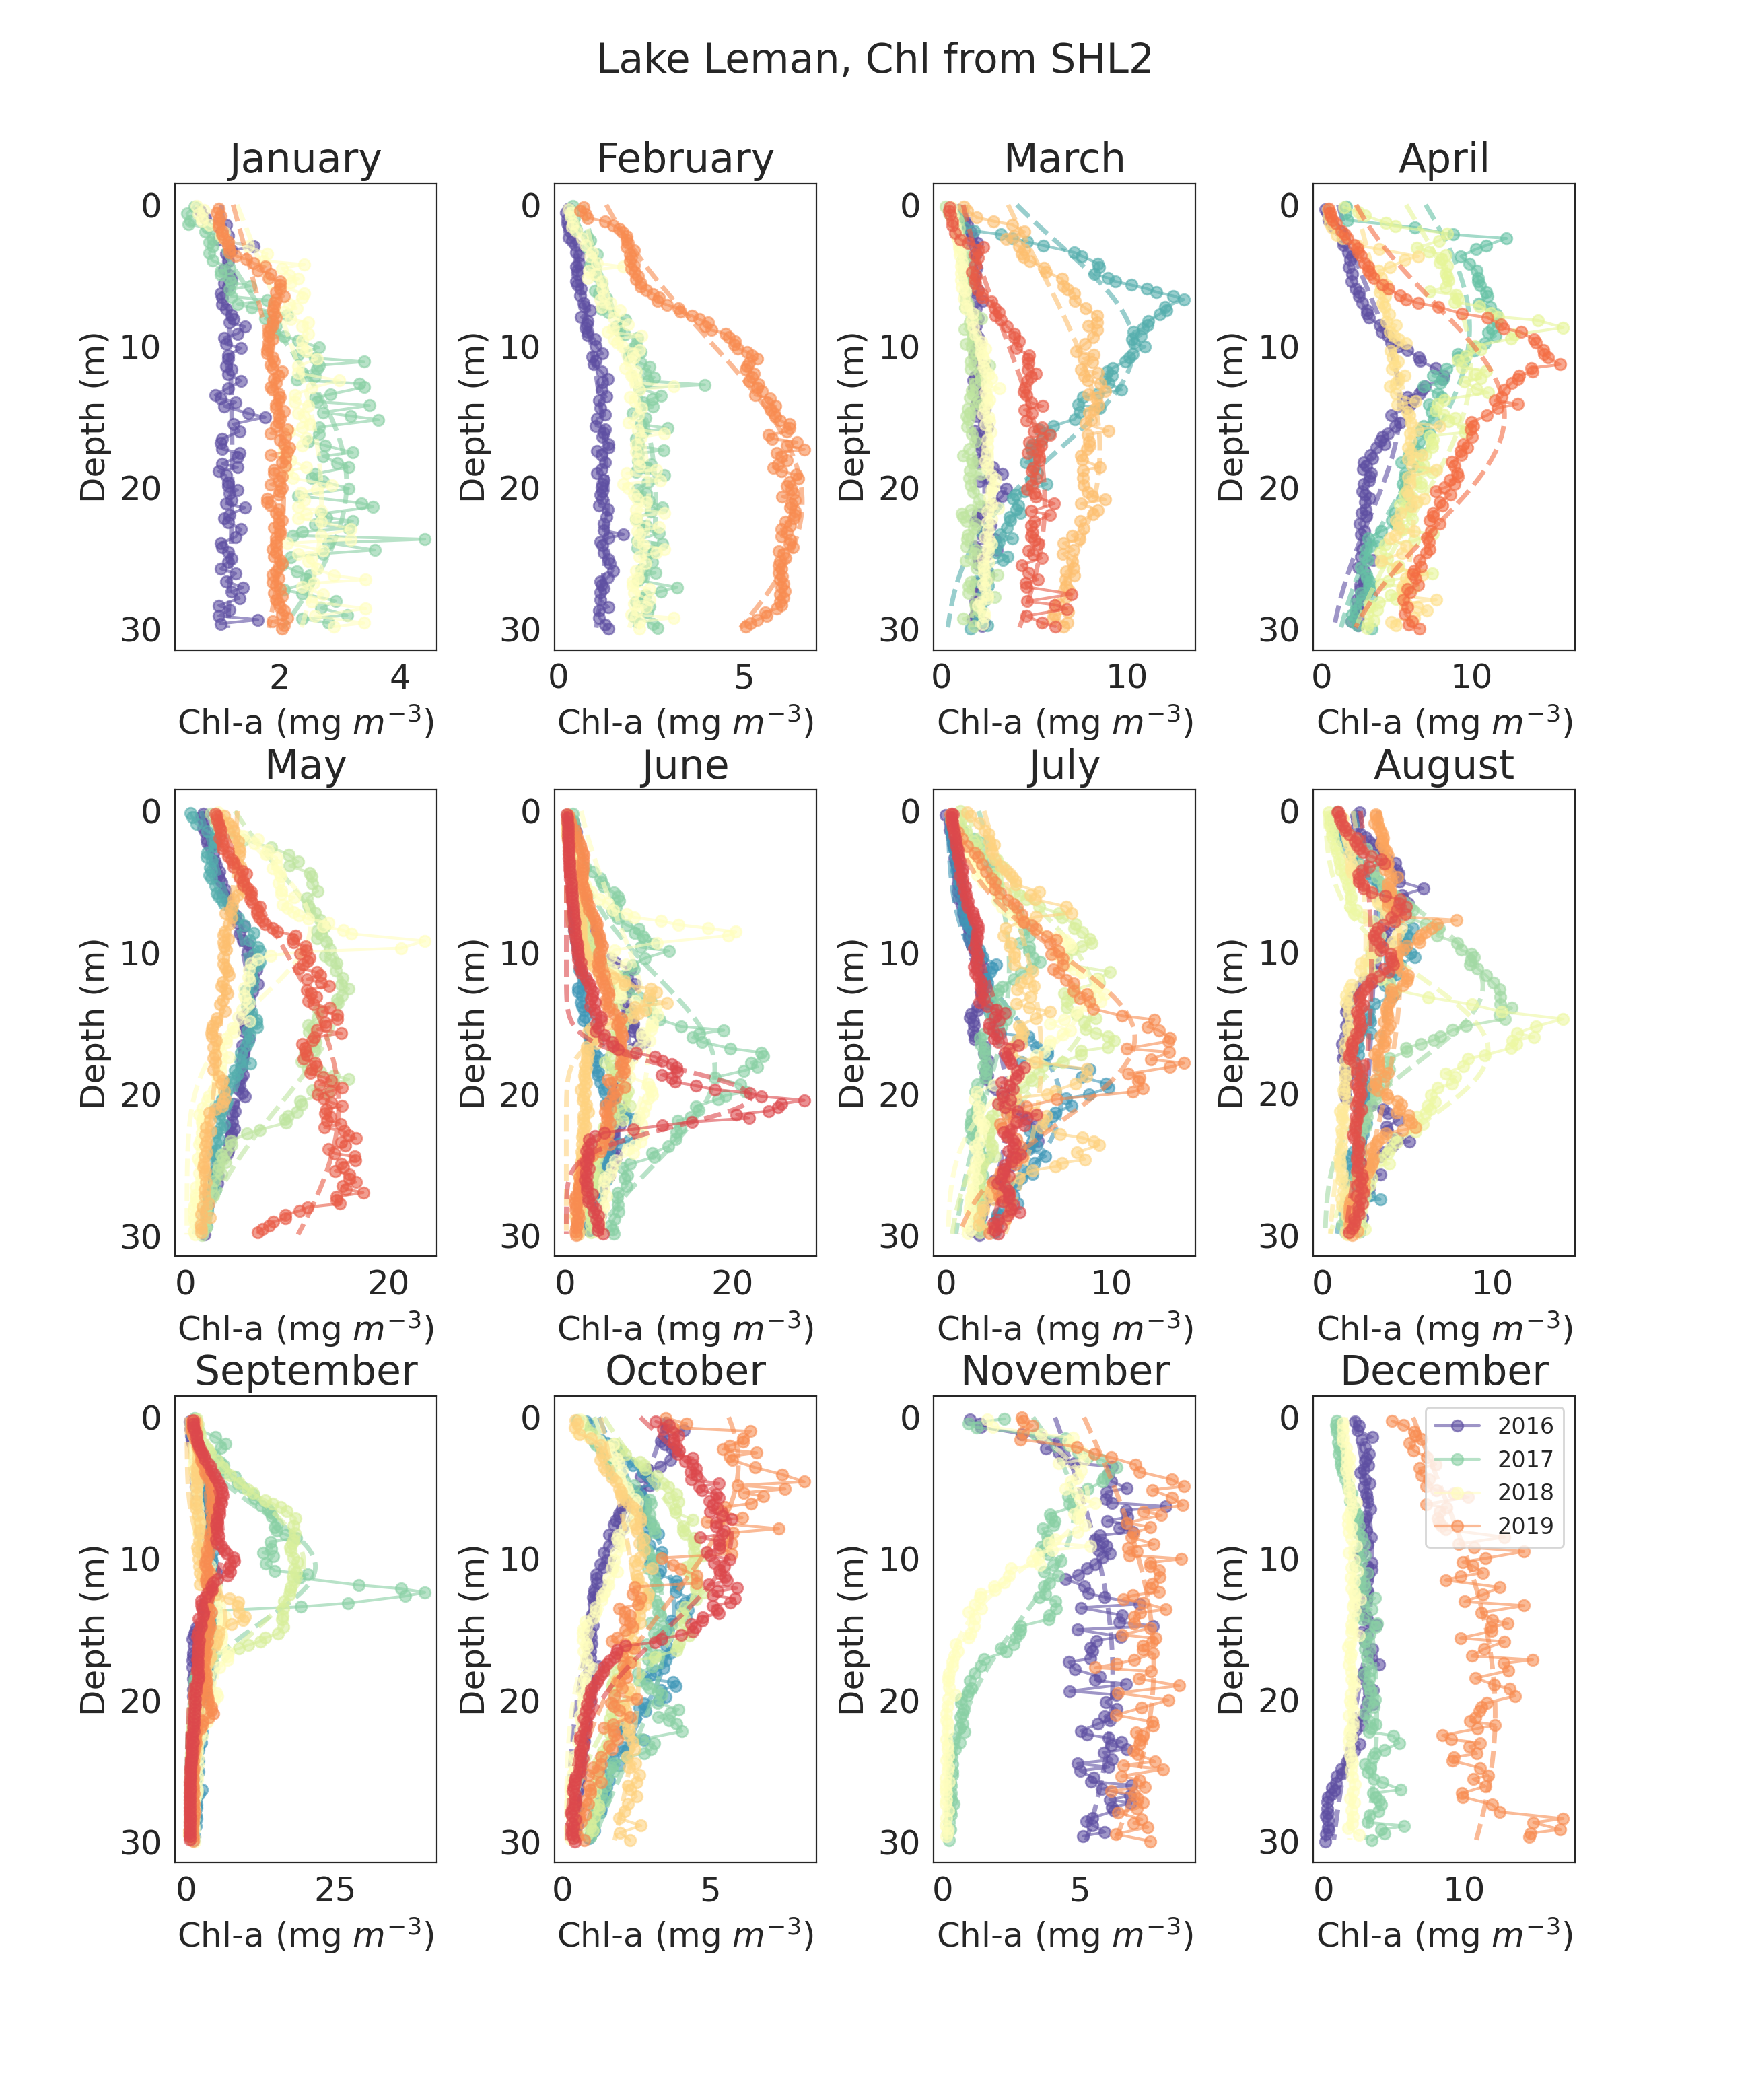

The data file committed next to this chart (first rows):
date, B0, chl_max, z_max, sig
2017-01-30, 0.06318, 1.148, 18.45, 31.99
2018-01-23, 5.037448729999691e-07, 3.111, 19.7, 11.24
2019-01-15, 1.0332112670143555e-06, 2.695, 21, 17.34
2020-01-22, 3.764359641074053e-05, 2.07, 19.97, 19.52
2017-02-15, 3.195633887972766e-10, 1.329, 21, 12.38
2018-02-14, 7.940180250937259e-08, 2.634, 21, 12.65
2019-02-14, 2.1226468404671563e-10, 2.442, 21, 12.87
2020-02-24, 2.405109156796268e-15, 6.587, 21, 11.65
2017-03-08, 0.1078, 2.234, 19.87, 17.84
2017-03-20, 0.12, 10.22, 10.05, 7.286
2018-03-06, 0.0008066, 1.81, 20.99, 19.13
2018-03-26, 1.4024737716653024e-09, 2.754, 19.85, 11.81
2019-03-06, 4.262946235860033e-06, 8.528, 17.32, 13.19
2019-03-21, 6.121455226658514e-11, 5.567, 21, 11.93
2017-04-10, 0.12, 5.089, 14.22, 7.86
2018-04-09, 0.12, 9.761, 8.707, 10.29
2018-04-23, 0.12, 9.847, 11.42, 10.62
2019-04-01, 6.6901503757124e-09, 6.179, 20.56, 14.58
2019-04-23, 0.12, 12.1, 14.9, 8.037
2017-05-02, 6.876727961814262e-06, 6.407, 14.5, 8.976
2017-05-15, 0.12, 6.401, 13.71, 7.881
2018-05-15, 5.4706431447106145e-09, 15.36, 12.49, 8.226
2018-05-28, 0.12, 12.19, 8.075, 5.086
2019-05-20, 0.12, 5.106, -5, 21.59
2020-05-05, 4.559982242391056e-06, 15.09, 20.71, 11.7
2017-06-01, 0.00227, 7.743, 17.61, 7.751
2017-06-20, 0.12, 5.68, 21, 6.015
2018-06-12, 0.12, 17.79, 18.24, 6.59
2019-06-03, 1.886176126551049e-06, 6.701, 17.73, 7.362
2019-06-26, 2.1650793046631143e-06, 10, 16.36, 8.972
2020-06-02, 0.12, 9.16, 13.41, 2.012
2020-06-15, 0.12, 6.258, 16.33, 7.149
2020-06-30, 0.12, 22.08, 20.23, 2
2017-07-04, 0.12, 3.609, 21, 7.78
2017-07-18, 0.12, 6.819, 20.67, 6.016
2018-07-02, 0.12, 3.704, 11.02, 9.446
2018-07-17, 0.12, 8.787, 13.1, 6.387
2018-07-30, 0.12, 8.258, 12.91, 5.058
2019-07-11, 0.001398, 5.757, 17.4, 12.87
2019-07-24, 0.12, 11.28, 16.03, 5.902
2020-07-20, 0.12, 3.985, 21, 9.09
2017-08-09, 0.1132, 3.206, -4.999, 36.57
2017-08-22, 0.12, 3.671, 12.16, 9.851
2018-08-22, 0.12, 9.325, 12.37, 5.236
2019-08-05, 0.12, 9.638, 16.95, 5.049
2019-08-28, 0.12, 2.429, 9.04, 10.44
2020-08-04, 3.764630889198438e-05, 4.577, 11.03, 13.75
2020-08-20, 0.12, 2.756, 10.96, 15.03
2017-09-04, 0.12, 3.301, 11.11, 5.669
2017-09-25, 0.12, 4.364, 13.21, 8.854
2018-09-12, 0.12, 21.57, 10.54, 3.786
2018-09-26, 0.1144, 19.61, 10.29, 4.588
2019-09-11, 0.12, 5.554, 15.43, 6.148
2019-09-24, 0.12, 6.437, 14.18, 3.544
2020-09-09, 0.01933, 4.087, 11.55, 9.591
2020-09-23, 0.12, 5.991, 8.545, 5.1
2016-10-17, 0.12, 3.712, -5, 11.62
2017-10-09, 0.06811, 3.705, 13.63, 8.91
2017-10-24, 1.296660180554205e-07, 3.459, 14.97, 9.694
2018-10-09, 0.12, 4.408, 11.03, 7.006
... 12 more rows
